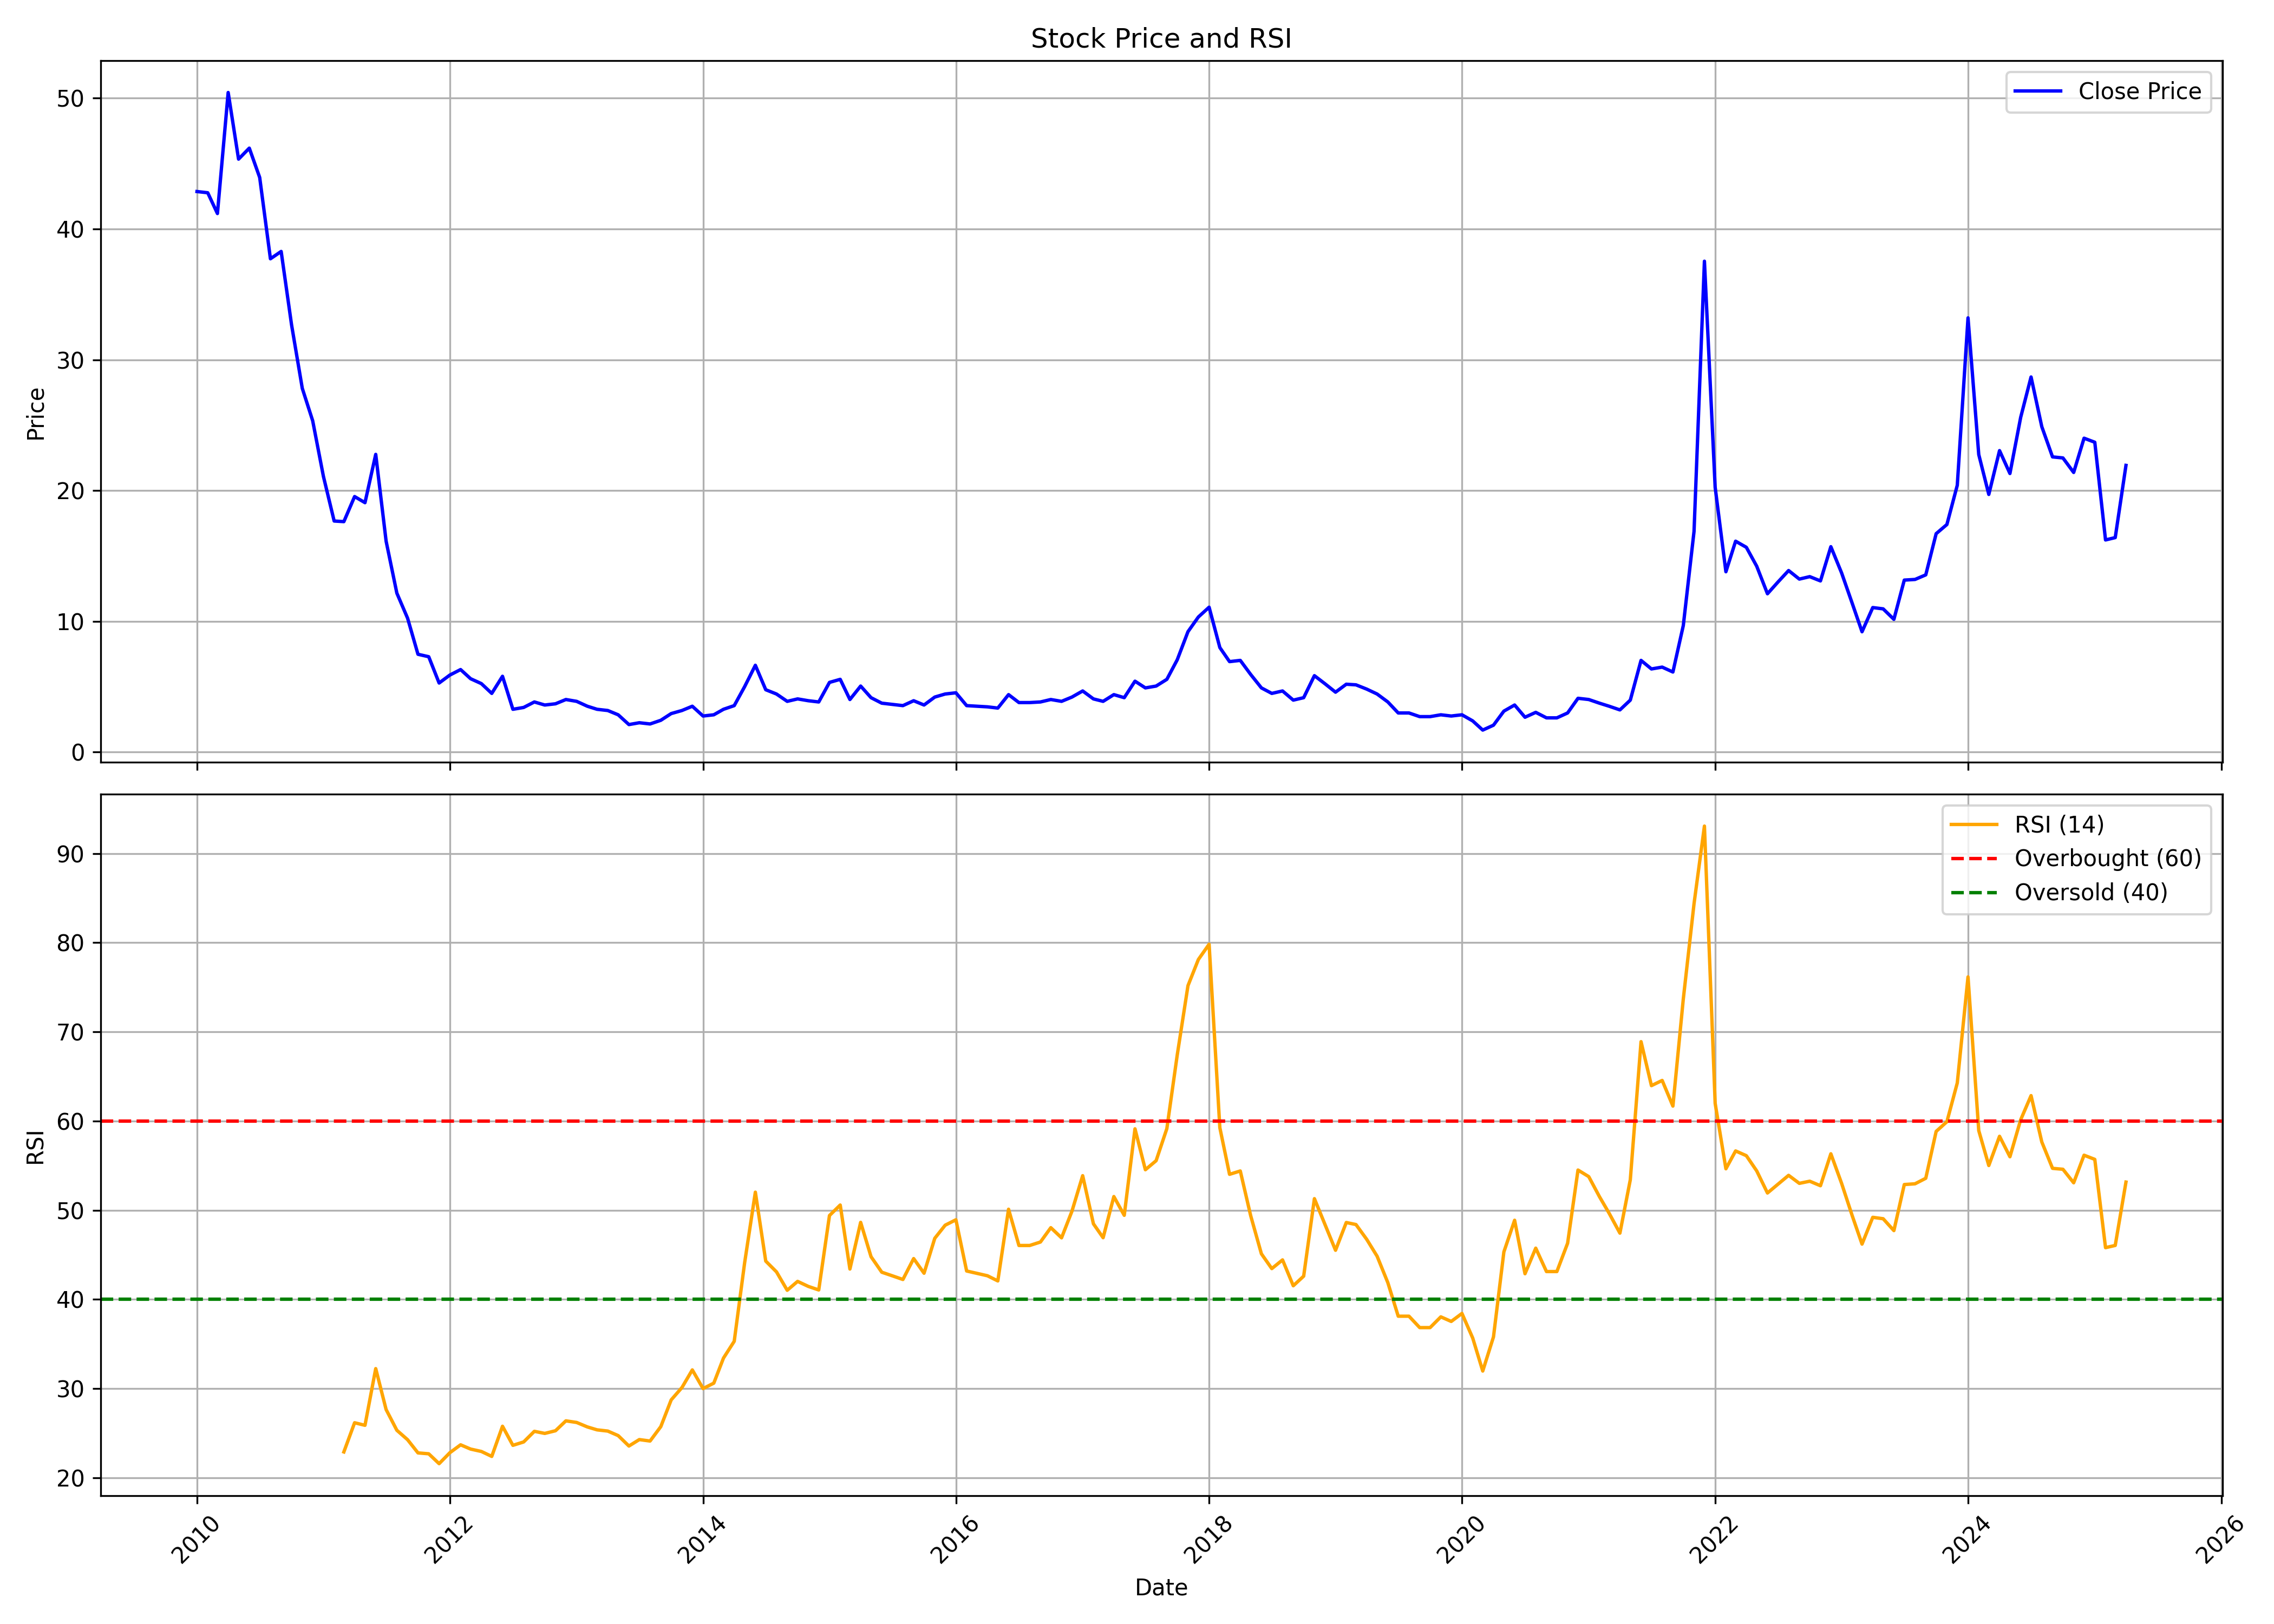

The file beside this chart, header and first rows:
, Unnamed: 0, date, symbol, open, high, low, close, volume, rsi
0, 0, 2010-01-01, INDOWIND, 54.68, 64.31, 40.94, 42.86, 22199311, 
1, 1, 2010-02-01, INDOWIND, 42.77, 47.86, 41.04, 42.77, 11022888, 
2, 2, 2010-03-01, INDOWIND, 42.77, 48.09, 40.57, 41.18, 9076906, 
3, 3, 2010-04-01, INDOWIND, 41.6, 52.95, 41.22, 50.43, 15889113, 
4, 4, 2010-05-01, INDOWIND, 50.95, 51.79, 41.13, 45.34, 5288482, 
5, 5, 2010-06-01, INDOWIND, 45.01, 48.94, 40.48, 46.18, 7588619, 
6, 6, 2010-07-01, INDOWIND, 46.22, 50.66, 42.06, 43.93, 7748551, 
7, 7, 2010-08-01, INDOWIND, 44.4, 50.66, 37.2, 37.72, 12609769, 
8, 8, 2010-09-01, INDOWIND, 38.14, 45.71, 37.48, 38.28, 15363163, 
9, 9, 2010-10-01, INDOWIND, 38.89, 39.91, 32.48, 32.67, 4682385, 
10, 10, 2010-11-01, INDOWIND, 33.09, 36.88, 25.71, 27.81, 3655258, 
11, 11, 2010-12-01, INDOWIND, 28.18, 32.34, 23.56, 25.33, 5079851, 
12, 12, 2011-01-01, INDOWIND, 26.08, 27.48, 20.71, 21.08, 2480114, 
13, 13, 2011-02-01, INDOWIND, 21.13, 21.87, 16.83, 17.67, 2453574, 
14, 14, 2011-03-01, INDOWIND, 18.09, 18.98, 16.41, 17.62, 1567511, 22.89
15, 15, 2011-04-01, INDOWIND, 17.76, 24.12, 17.39, 19.54, 2657621, 26.16
16, 16, 2011-05-01, INDOWIND, 19.58, 20.56, 16.87, 19.07, 1534508, 25.88
17, 17, 2011-06-01, INDOWIND, 19.16, 24.96, 16.12, 22.76, 15170265, 32.23
18, 18, 2011-07-01, INDOWIND, 22.95, 34.4, 13.88, 16.12, 51927129, 27.64
19, 19, 2011-08-01, INDOWIND, 16.83, 16.92, 11.03, 12.15, 2210601, 25.32
20, 20, 2011-09-01, INDOWIND, 12.15, 16.08, 10, 10.24, 27026219, 24.26
21, 21, 2011-10-01, INDOWIND, 9.909, 12.11, 7.478, 7.478, 27928415, 22.78
22, 22, 2011-11-01, INDOWIND, 7.478, 8.366, 6.73, 7.291, 7473614, 22.68
23, 23, 2011-12-01, INDOWIND, 7.478, 7.618, 4.954, 5.281, 6149512, 21.58
24, 24, 2012-01-01, INDOWIND, 5.188, 6.45, 4.861, 5.889, 20786387, 22.8
25, 25, 2012-02-01, INDOWIND, 5.889, 7.385, 5.702, 6.31, 8996302, 23.69
26, 26, 2012-03-01, INDOWIND, 6.356, 6.777, 5.001, 5.609, 4567489, 23.21
27, 27, 2012-04-01, INDOWIND, 5.609, 5.936, 5.095, 5.235, 2167465, 22.94
28, 28, 2012-05-01, INDOWIND, 5.235, 5.422, 4.393, 4.487, 1898616, 22.39
29, 29, 2012-06-01, INDOWIND, 4.534, 5.796, 4.393, 5.796, 3534220, 25.77
30, 30, 2012-07-01, INDOWIND, 5.983, 6.403, 3.178, 3.272, 60639124, 23.63
31, 31, 2012-08-01, INDOWIND, 3.318, 3.786, 3.178, 3.412, 6554266, 24.01
32, 32, 2012-09-01, INDOWIND, 3.365, 4.206, 2.991, 3.833, 5888909, 25.2
33, 33, 2012-10-01, INDOWIND, 3.879, 3.926, 3.459, 3.599, 4333062, 24.97
34, 34, 2012-11-01, INDOWIND, 3.552, 3.739, 3.272, 3.692, 3557127, 25.27
35, 35, 2012-12-01, INDOWIND, 3.692, 5.235, 3.692, 4.02, 10371819, 26.38
36, 36, 2013-01-01, INDOWIND, 3.973, 4.393, 3.365, 3.879, 3727801, 26.2
37, 37, 2013-02-01, INDOWIND, 3.833, 4.113, 3.365, 3.505, 3120473, 25.7
38, 38, 2013-03-01, INDOWIND, 3.505, 3.879, 2.804, 3.272, 2640140, 25.37
39, 39, 2013-04-01, INDOWIND, 3.272, 3.692, 2.804, 3.178, 1643772, 25.23
40, 40, 2013-05-01, INDOWIND, 3.178, 3.459, 2.804, 2.851, 1830927, 24.72
41, 41, 2013-06-01, INDOWIND, 2.851, 3.038, 1.963, 2.103, 1611981, 23.55
42, 42, 2013-07-01, INDOWIND, 2.103, 2.524, 2.01, 2.243, 1273830, 24.28
43, 43, 2013-08-01, INDOWIND, 2.243, 2.898, 1.87, 2.15, 1636970, 24.11
44, 44, 2013-09-01, INDOWIND, 2.29, 2.711, 2.01, 2.43, 1892312, 25.73
45, 45, 2013-10-01, INDOWIND, 2.617, 4.066, 2.243, 2.945, 3941508, 28.73
46, 46, 2013-11-01, INDOWIND, 2.945, 3.505, 2.898, 3.178, 1777026, 30.11
47, 47, 2013-12-01, INDOWIND, 3.272, 4.3, 3.038, 3.505, 3399106, 32.09
48, 48, 2014-01-01, INDOWIND, 3.459, 4.066, 2.571, 2.758, 2421683, 29.99
49, 49, 2014-02-01, INDOWIND, 2.711, 3.085, 2.43, 2.851, 1270240, 30.6
50, 50, 2014-03-01, INDOWIND, 2.945, 3.926, 2.571, 3.272, 2358521, 33.42
51, 51, 2014-04-01, INDOWIND, 3.318, 3.739, 3.085, 3.552, 1291923, 35.3
52, 52, 2014-05-01, INDOWIND, 3.552, 5.468, 3.365, 5.001, 3059333, 44.09
53, 53, 2014-06-01, INDOWIND, 4.767, 7.525, 4.767, 6.637, 5611645, 52.02
54, 54, 2014-07-01, INDOWIND, 6.543, 6.917, 4.534, 4.767, 2918855, 44.29
55, 55, 2014-08-01, INDOWIND, 4.674, 5.001, 4.253, 4.44, 1356972, 43.08
56, 56, 2014-09-01, INDOWIND, 4.627, 4.908, 3.646, 3.879, 2011065, 41.02
57, 57, 2014-10-01, INDOWIND, 3.926, 4.206, 3.552, 4.066, 724908, 42.02
58, 58, 2014-11-01, INDOWIND, 4.16, 4.487, 3.739, 3.926, 1323756, 41.45
59, 59, 2014-12-01, INDOWIND, 3.926, 4.347, 3.599, 3.833, 1238673, 41.05
... 124 more rows
